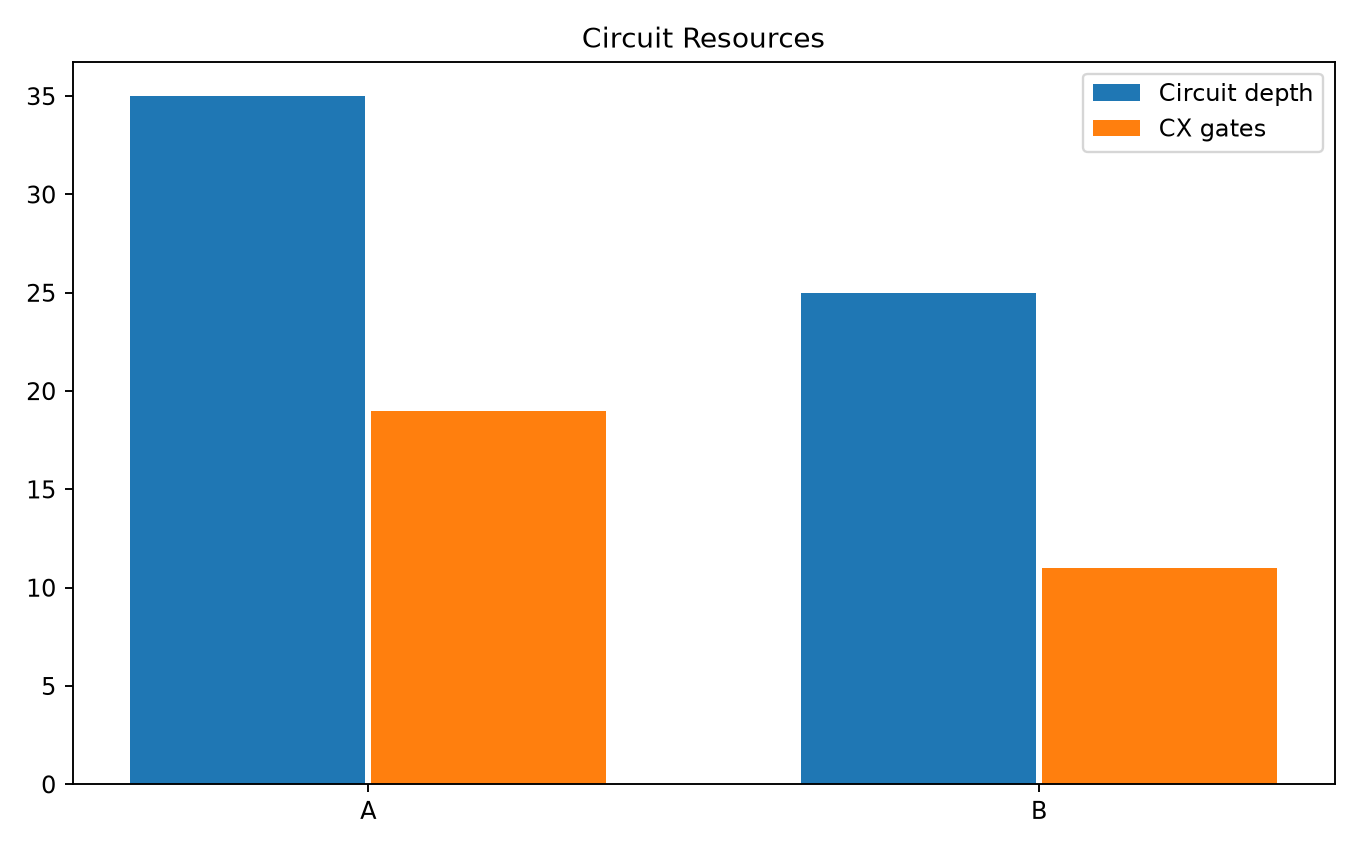

Source data for this figure (header and first rows):
processor, physical_qubits, depth, cx_gates, two_qubit_gates, explicit_swaps, circuit_width, reference_depth, reference_cx, depth_overhead, cx_overhead
A, 5, 35, 19, 19, 0, 5, 24, 10, 11, 9
B, 9, 25, 11, 11, 0, 9, 24, 10, 1, 1
